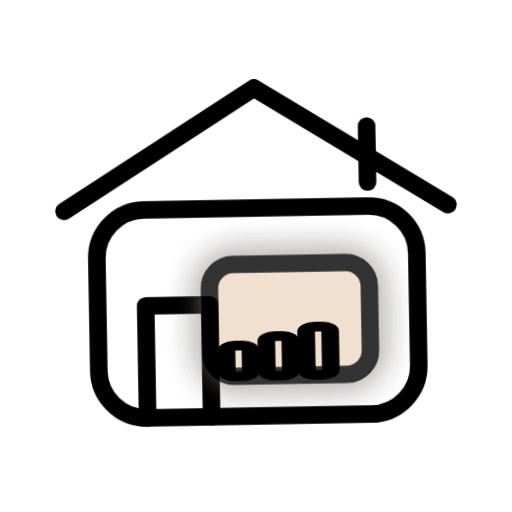
t = 0.00 s
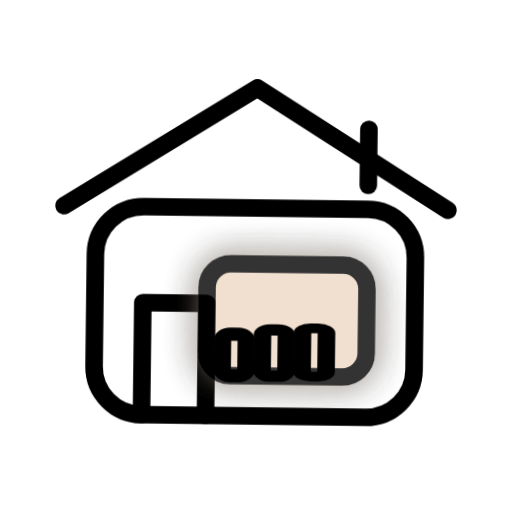
t = 0.10 s
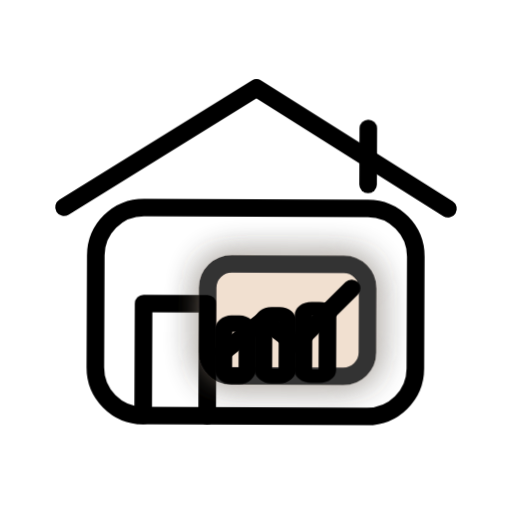
t = 0.24 s
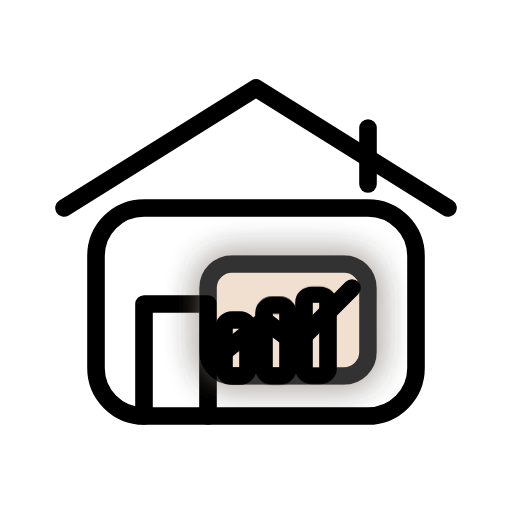
t = 0.38 s
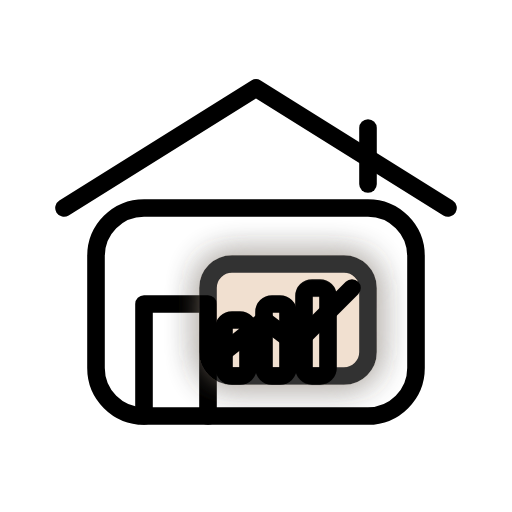
t = 0.51 s
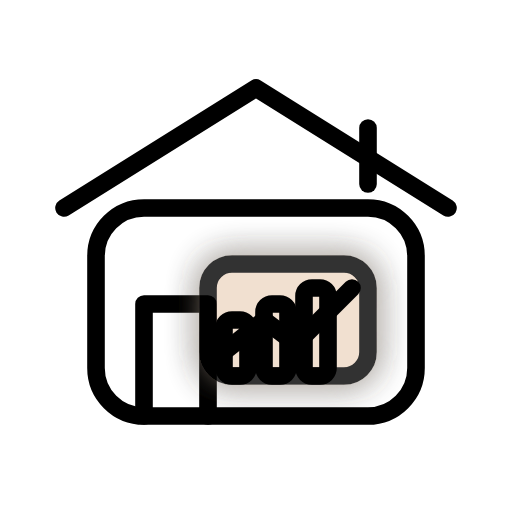
t = 0.65 s

The animated SVG that drew these frames (rendered in a browser with its animation timeline set to each time). Animation: 3 CSS @keyframes rules; one cycle of 0.65 s.

<svg xmlns="http://www.w3.org/2000/svg" viewBox="0 0 64 64"
     fill="none" stroke="currentColor" stroke-width="2.2"
     stroke-linecap="round" stroke-linejoin="round"
     aria-label="Dashboard">
  <title>Dashboard</title>

  <defs>
    <!-- soft hover glow -->
    <filter id="glow" x="-50%" y="-50%" width="200%" height="200%">
      <feGaussianBlur stdDeviation="2" result="b"/>
      <feMerge><feMergeNode in="b"/><feMergeNode in="SourceGraphic"/></feMerge>
    </filter>
  </defs>

  <!-- House -->
  <g class="house">
    <!-- roof -->
    <path d="M8 26L32 11l24 15" />
    <!-- chimney -->
    <path d="M46 16v7" />
    <!-- body -->
    <rect x="12" y="26" width="40" height="26" rx="6" />
    <!-- door -->
    <path d="M18 52V38h8v14" />
    <!-- window panel (accent bg) -->
    <rect class="accent" x="26" y="33" width="20" height="14" rx="3" />
    <!-- trend line (draws) -->
    <path class="trend" d="M28 44l5-4 4 3 7-7" />
    <!-- bars (rise) -->
    <g class="bars">
      <rect x="28" y="40" width="3" height="7" rx="1" />
      <rect x="33" y="38" width="3" height="9" rx="1" />
      <rect x="38" y="36" width="3" height="11" rx="1" />
    </g>
  </g>

  <style>
    :root {
      --icon-accent: #eed9c5; /* can be overridden from CSS */
    }
    .accent { fill: var(--icon-accent); opacity:.8; }
    /* base micro-motion prep */
    .bars rect { transform-box: fill-box; transform-origin: bottom center; transform: scaleY(.55); }
    .trend { stroke-dasharray: 80; stroke-dashoffset: 80; }
    .house { transform-box: view-box; transform-origin: 32px 26px; }

    /* Hover animations */
    svg:hover .bars rect:nth-child(1) { animation: rise .35s ease-out both; }
    svg:hover .bars rect:nth-child(2) { animation: rise .38s .05s ease-out both; }
    svg:hover .bars rect:nth-child(3) { animation: rise .42s .10s ease-out both; }
    svg:hover .trend { animation: draw .55s .10s ease-out forwards; }
    svg:hover .house { animation: settle .30s ease-out; }
    svg:hover .accent { filter: url(#glow); }

    /* Active route state (no hover needed) */
    svg[data-active="true"] .bars rect { transform: scaleY(1); }
    svg[data-active="true"] .trend { stroke-dashoffset: 0; }
    svg[data-active="true"] .accent { filter: url(#glow); }

    /* Motion safety */
    @media (prefers-reduced-motion: reduce) {
      .bars rect, .trend, .house { animation: none !important; }
      .trend { stroke-dashoffset: 0; }
      .bars rect { transform: scaleY(1); }
    }

    /* Keyframes */
    @keyframes rise { from { transform: scaleY(.55); } to { transform: scaleY(1); } }
    @keyframes draw { to { stroke-dashoffset: 0; } }
    @keyframes settle { 0%{ transform: rotate(-1deg); } 50%{ transform: rotate(1deg); } 100%{ transform: rotate(0deg); } }
  </style>
</svg>